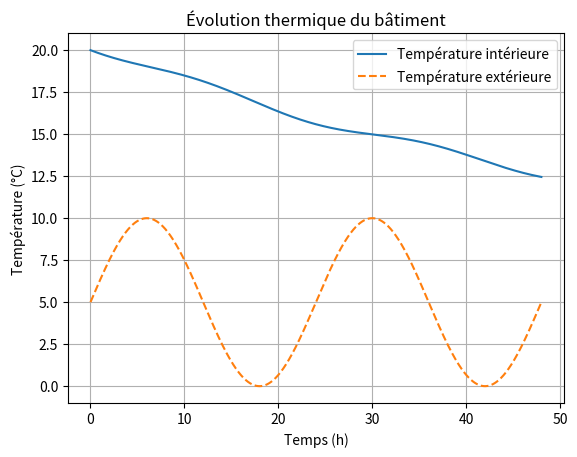

Python code for this plot:
import numpy as np
import matplotlib.pyplot as plt

# === PARAMÈTRES ===
# Températures initiales (en °C)
T_ext_amp = 5                 # amplitude de variation extérieure
T_ext_moy = 5                  # moyenne extérieure (ex: hiver)
T_int_0 = 20                   # température intérieure initiale

# Bâtiment
S = 100                        # surface au sol (m²)
h_bat = 3                      # hauteur du bâtiment (m)
V = S * h_bat                 # volume (m³)
rho_m = 1800                  # densité matériau (kg/m³)
c_m = 840                     # capacité thermique massique (J/kg·K)

# Parois
e = 0.3                       # épaisseur isolant (m)
lambda_iso = 0.04            # conductivité isolant (W/m·K)
h_conv = 8                   # coefficient de convection (W/m²·K)

# === CALCULS PRÉALABLES ===
A_ech = S + 4 * h_bat * np.sqrt(S)   # surface d’échange : murs + toit
m = rho_m * V                       # masse de matériaux
C_tot = m * c_m                     # inertie thermique (J/K)

R_conduct = e / (lambda_iso * A_ech)      # résistance thermique par conduction
R_conv = 1 / (h_conv * A_ech)             # résistance par convection
R_tot = 1 / (1/R_conduct + 1/R_conv)      # association en parallèle

# === SIMULATION TEMPORELLE ===
dt = 60                             # pas de temps (s)
t_max = 48 * 3600                   # 48 heures
n_steps = int(t_max / dt)

T_int = np.zeros(n_steps)
T_int[0] = T_int_0

temps = np.linspace(0, t_max / 3600, n_steps)  # en heures

def T_ext(t):
    return T_ext_moy + T_ext_amp * np.sin(2 * np.pi * t / (24 * 3600))


#EULER:
for i in range(1, n_steps):
    flux = (T_ext(i * dt) - T_int[i-1]) / R_tot
    dT = (flux * dt) / C_tot
    T_int[i] = T_int[i-1] + dT

# === AFFICHAGE ===
plt.plot(temps, T_int, label="Température intérieure")
plt.plot(temps, T_ext(np.array(temps) * 3600), label="Température extérieure", linestyle='--')
plt.xlabel("Temps (h)")
plt.ylabel("Température (°C)")
plt.legend()
plt.title("Évolution thermique du bâtiment")
plt.grid()
plt.show()
